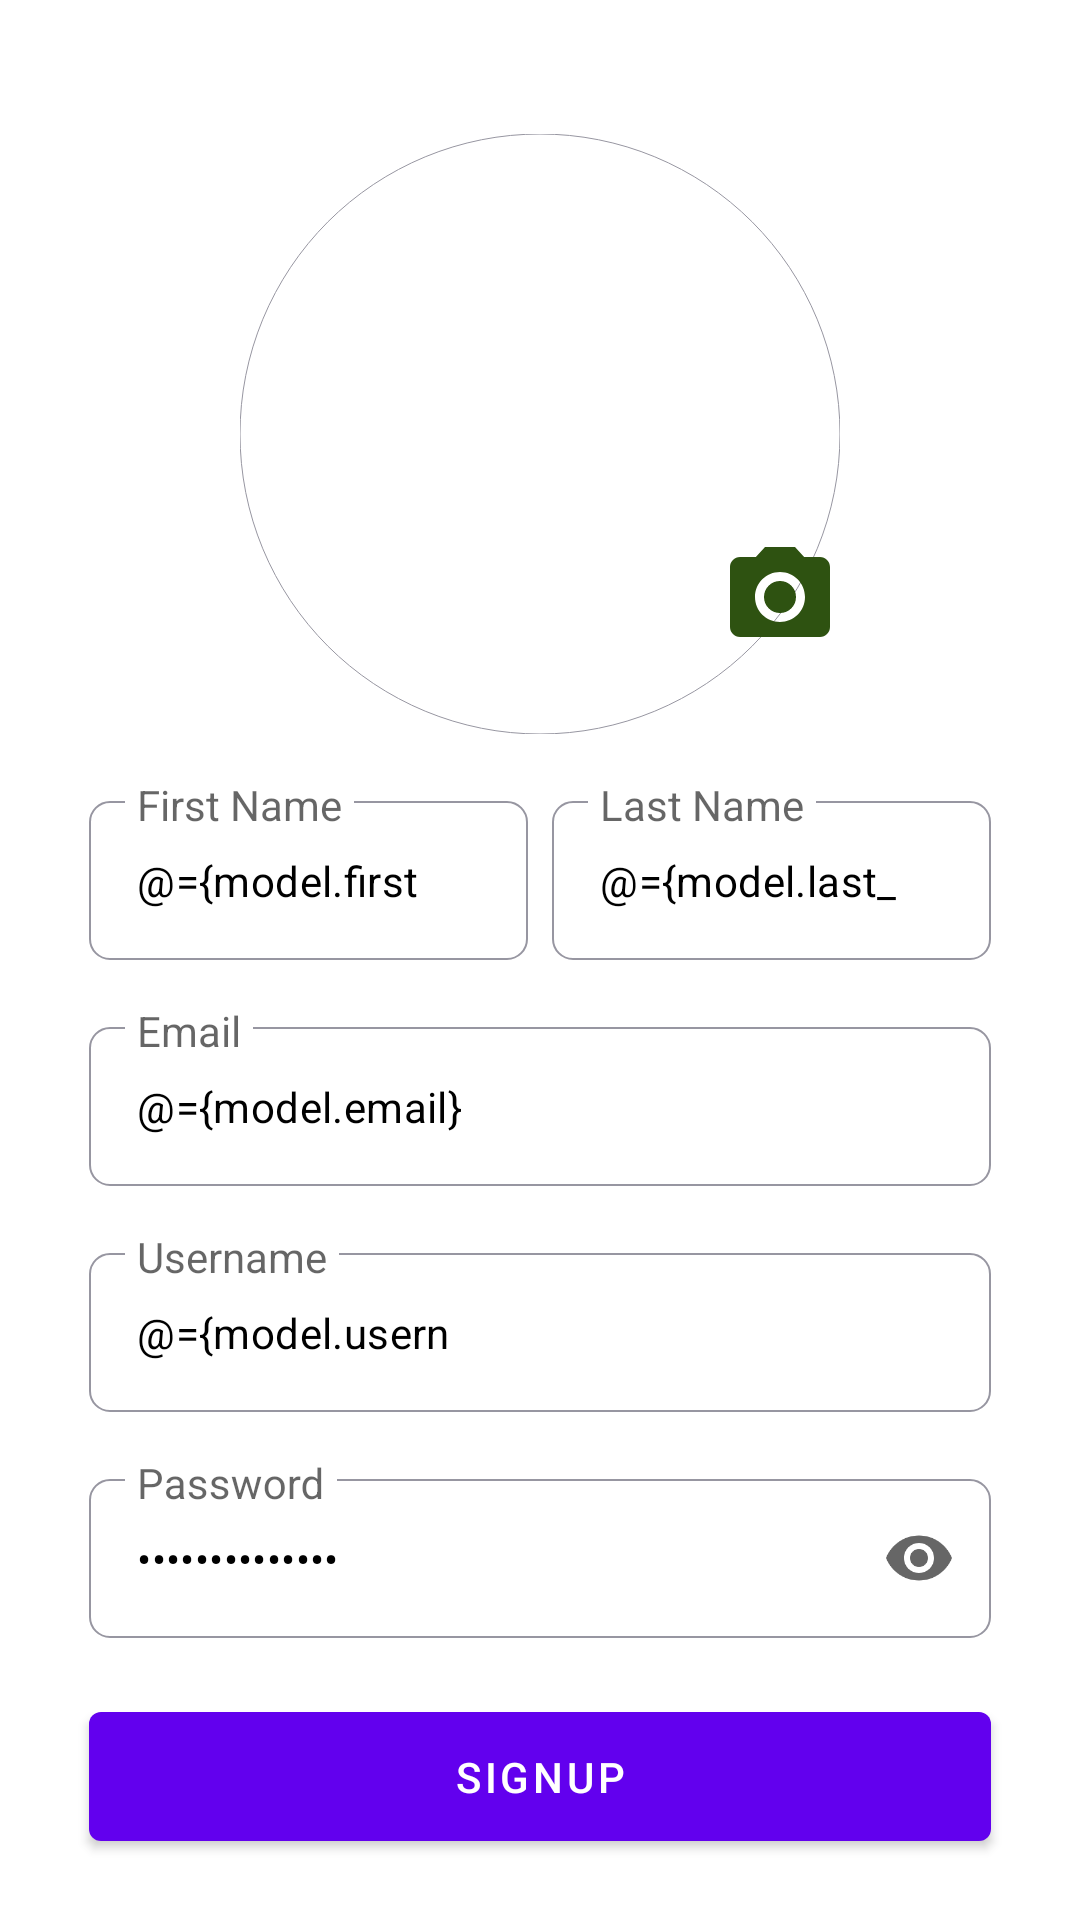

The Android layout XML behind this screen, and the referenced resources:
<!-- AndroidManifest.xml: application theme Theme.Upskill -->
<!-- res/layout/fragment_signup.xml -->
<?xml version="1.0" encoding="utf-8"?>

<layout
    xmlns:android="http://schemas.android.com/apk/res/android"
    xmlns:app="http://schemas.android.com/apk/res-auto">

    <data>

        <variable
            name="model"
            type="com.hcl.upskill.model.request.auth.SignupModel" />
    </data>

    <androidx.constraintlayout.widget.ConstraintLayout
        android:layout_width="match_parent"
        android:layout_height="match_parent">


        <com.google.android.material.imageview.ShapeableImageView
            android:id="@+id/ivProfile"
            android:layout_width="@dimen/dp_200"
            android:layout_height="@dimen/dp_200"

            app:layout_constraintEnd_toStartOf="@+id/guideEnd"
            app:layout_constraintStart_toStartOf="@+id/guideStart"
            app:layout_constraintTop_toTopOf="@+id/guideTop"
            app:shapeAppearanceOverlay="@style/ShapeAppearanceOverlay.App.CornerSize50Percent"
            app:strokeColor="@color/grey"
            app:strokeWidth="@dimen/dp_0.1" />



        <ProgressBar
            android:id="@+id/progressBar"
            android:layout_width="wrap_content"
            android:layout_height="wrap_content"
            android:visibility="gone"
            app:layout_constraintBottom_toBottomOf="@+id/ivProfile"
            app:layout_constraintEnd_toEndOf="@+id/ivProfile"
            app:layout_constraintStart_toStartOf="@+id/ivProfile"
            app:layout_constraintTop_toTopOf="@+id/ivProfile" />


        <ImageView
            android:layout_width="@dimen/dp_40"
            android:layout_height="@dimen/dp_40"
            android:src="@drawable/camera"
            app:layout_constraintBottom_toBottomOf="@+id/ivProfile"
            app:layout_constraintEnd_toEndOf="@+id/ivProfile"
            app:layout_constraintTop_toTopOf="@+id/ivProfile"
            app:layout_constraintVertical_bias="0.84000003" />


        <com.google.android.material.textfield.TextInputLayout
            android:id="@+id/tilFirstName"
            style="@style/formInputLayoutNormal"
            android:layout_width="0dp"
            android:layout_height="wrap_content"
            android:layout_marginStart="@dimen/dp_8"
            android:layout_marginTop="@dimen/dp_16"
            android:hint="@string/first_name"
            app:layout_constraintEnd_toStartOf="@+id/tilLastName"
            app:layout_constraintHorizontal_bias="0.5"
            app:layout_constraintStart_toStartOf="@+id/guideStart"
            app:layout_constraintTop_toBottomOf="@+id/ivProfile">

            <com.google.android.material.textfield.TextInputEditText
                android:id="@+id/tieFirstName"
                android:layout_width="match_parent"
                android:layout_height="wrap_content"
                android:ems="10"
                android:imeOptions="actionNext"
                android:inputType="textPersonName"
                android:maxLength="14"
                android:singleLine="true"
                android:text="@={model.first_name}"
                android:textColor="@color/black"
                android:textSize="@dimen/sp_14" />

        </com.google.android.material.textfield.TextInputLayout>

        <com.google.android.material.textfield.TextInputLayout
            android:id="@+id/tilLastName"
            style="@style/formInputLayoutNormal"
            android:layout_width="0dp"
            android:layout_height="wrap_content"
            android:layout_marginStart="@dimen/dp_8"
            android:layout_marginEnd="@dimen/dp_8"
            android:hint="@string/last_name"
            app:layout_constraintBaseline_toBaselineOf="@+id/tilFirstName"
            app:layout_constraintEnd_toStartOf="@+id/guideEnd"
            app:layout_constraintHorizontal_bias="0.5"
            app:layout_constraintStart_toEndOf="@+id/tilFirstName">

            <com.google.android.material.textfield.TextInputEditText
                android:id="@+id/tieLastName"
                android:layout_width="match_parent"
                android:layout_height="wrap_content"
                android:ems="10"
                android:imeOptions="actionNext"
                android:inputType="textPersonName"
                android:maxLength="14"
                android:singleLine="true"
                android:text="@={model.last_name}"
                android:textColor="@color/black"
                android:textSize="@dimen/sp_14" />

        </com.google.android.material.textfield.TextInputLayout>

        <com.google.android.material.textfield.TextInputLayout
            android:id="@+id/tilEmail"
            style="@style/formInputLayoutNormal"
            android:layout_width="0dp"
            android:layout_height="wrap_content"
            android:layout_marginStart="@dimen/dp_8"
            android:layout_marginTop="@dimen/dp_16"
            android:layout_marginEnd="@dimen/dp_8"
            android:hint="@string/email"
            app:layout_constraintEnd_toStartOf="@+id/guideEnd"
            app:layout_constraintStart_toStartOf="@+id/guideStart"
            app:layout_constraintTop_toBottomOf="@+id/tilFirstName">

            <com.google.android.material.textfield.TextInputEditText
                android:id="@+id/tieEmail"
                android:layout_width="match_parent"
                android:layout_height="wrap_content"
                android:ems="10"
                android:imeOptions="actionNext"
                android:inputType="textEmailAddress"
                android:singleLine="true"
                android:text="@={model.email}"
                android:textColor="@color/black"
                android:textSize="@dimen/sp_14" />

        </com.google.android.material.textfield.TextInputLayout>


        <com.google.android.material.textfield.TextInputLayout
            android:id="@+id/tilUsername"
            style="@style/formInputLayoutNormal"
            android:layout_width="0dp"
            android:layout_height="wrap_content"
            android:layout_marginStart="@dimen/dp_8"
            android:layout_marginTop="@dimen/dp_16"
            android:layout_marginEnd="@dimen/dp_8"
            android:hint="@string/username"
            app:layout_constraintEnd_toStartOf="@+id/guideEnd"
            app:layout_constraintStart_toStartOf="@+id/guideStart"
            app:layout_constraintTop_toBottomOf="@+id/tilEmail">

            <com.google.android.material.textfield.TextInputEditText
                android:id="@+id/tieUsername"
                android:layout_width="match_parent"
                android:layout_height="wrap_content"
                android:ems="10"
                android:imeOptions="actionNext"
                android:inputType="textPersonName"
                android:maxLength="14"
                android:singleLine="true"
                android:text="@={model.username}"
                android:textColor="@color/black"
                android:textSize="@dimen/sp_14" />

        </com.google.android.material.textfield.TextInputLayout>

        <com.google.android.material.textfield.TextInputLayout
            android:id="@+id/tilPassword"
            style="@style/formInputLayoutPassword"
            android:layout_width="0dp"
            android:layout_height="wrap_content"
            android:layout_marginTop="@dimen/dp_16"
            android:hint="@string/password"
            app:layout_constraintEnd_toEndOf="@+id/tilUsername"
            app:layout_constraintStart_toStartOf="@+id/tilUsername"
            app:layout_constraintTop_toBottomOf="@+id/tilUsername">

            <com.google.android.material.textfield.TextInputEditText
                android:id="@+id/tiePassword"
                android:layout_width="match_parent"
                android:layout_height="wrap_content"
                android:ems="10"
                android:imeOptions="actionDone"
                android:inputType="textPassword"
                android:maxLength="14"
                android:singleLine="true"
                android:text="@={model.password}"
                android:textColor="@color/black"
                android:textSize="@dimen/sp_14" />

        </com.google.android.material.textfield.TextInputLayout>


        <com.google.android.material.button.MaterialButton
            android:id="@+id/btnSignup"
            android:layout_width="0dp"
            android:layout_height="@dimen/dp_55"
            android:text="@string/signup"
            app:layout_constraintBottom_toBottomOf="parent"
            app:layout_constraintEnd_toEndOf="@+id/tilPassword"
            app:layout_constraintStart_toStartOf="@+id/tilPassword"
            app:layout_constraintTop_toBottomOf="@+id/tilPassword"
            app:layout_constraintVertical_bias="0.48000002" />


        <androidx.constraintlayout.widget.Guideline
            android:id="@+id/guideStart"
            android:layout_width="wrap_content"
            android:layout_height="wrap_content"
            android:orientation="vertical"
            app:layout_constraintGuide_percent="0.06" />

        <androidx.constraintlayout.widget.Guideline
            android:id="@+id/guideEnd"
            android:layout_width="wrap_content"
            android:layout_height="wrap_content"
            android:orientation="vertical"
            app:layout_constraintGuide_percent="0.94" />

        <androidx.constraintlayout.widget.Guideline
            android:id="@+id/guideTop"
            android:layout_width="wrap_content"
            android:layout_height="wrap_content"
            android:orientation="horizontal"
            app:layout_constraintGuide_percent="0.07" />

        <androidx.constraintlayout.widget.Guideline
            android:id="@+id/guideBottom"
            android:layout_width="wrap_content"
            android:layout_height="wrap_content"
            android:orientation="horizontal"
            app:layout_constraintGuide_percent="0.90" />


    </androidx.constraintlayout.widget.ConstraintLayout>

</layout>
<!-- resources referenced by this layout -->
<resources>
  <color name="black">#FF000000</color>
  <color name="grey">#9796A1</color>
  <dimen name="dp_0.1">0.1dp</dimen>
  <dimen name="dp_16">16dp</dimen>
  <dimen name="dp_200">200dp</dimen>
  <dimen name="dp_40">40dp</dimen>
  <dimen name="dp_55">55dp</dimen>
  <dimen name="dp_8">8dp</dimen>
  <dimen name="sp_14">14sp</dimen>
  <!-- drawable camera (drawable) -->
  <vector android:height="24dp" android:tint="#2E5211"
      android:viewportHeight="24" android:viewportWidth="24"
      android:width="24dp" xmlns:android="http://schemas.android.com/apk/res/android">
      <path android:fillColor="@android:color/white" android:pathData="M12,12m-3.2,0a3.2,3.2 0,1 1,6.4 0a3.2,3.2 0,1 1,-6.4 0"/>
      <path android:fillColor="@android:color/white" android:pathData="M9,2L7.17,4L4,4c-1.1,0 -2,0.9 -2,2v12c0,1.1 0.9,2 2,2h16c1.1,0 2,-0.9 2,-2L22,6c0,-1.1 -0.9,-2 -2,-2h-3.17L15,2L9,2zM12,17c-2.76,0 -5,-2.24 -5,-5s2.24,-5 5,-5 5,2.24 5,5 -2.24,5 -5,5z"/>
  </vector>
  <string name="email">Email</string>
  <string name="first_name">First Name</string>
  <string name="last_name">Last Name</string>
  <string name="password">Password</string>
  <string name="signup">Signup</string>
  <string name="username">Username</string>
  <style name="ShapeAppearanceOverlay.App.CornerSize50Percent" parent="">
          <item name="cornerSize">50%</item>
      </style>
  <style name="formInputLayoutPassword" parent="Widget.MaterialComponents.TextInputLayout.OutlinedBox">
  
          <item name="boxBackgroundColor">@android:color/transparent</item>
          <item name="boxStrokeColor">@color/box_stroke_color</item>
  
          <item name="boxStrokeWidth">0.5dp</item>
          <item name="boxStrokeWidthFocused">0.7dp</item>
  
          <item name="boxCornerRadiusBottomStart">@dimen/dp_7</item>
          <item name="boxCornerRadiusBottomEnd">@dimen/dp_7</item>
          <item name="boxCornerRadiusTopEnd">@dimen/dp_7</item>
          <item name="boxCornerRadiusTopStart">@dimen/dp_7</item>
  
          <item name="hintTextAppearance">@style/form_text_hint_size</item>
          <item name="errorTextColor">@color/red</item>
          <item name="endIconMode">password_toggle</item>
  
      </style>
  <style name="Theme.Upskill" parent="Theme.MaterialComponents.DayNight.NoActionBar">
          
          <item name="colorPrimary">@color/purple_500</item>
          <item name="colorPrimaryVariant">@color/purple_700</item>
          <item name="colorOnPrimary">@color/white</item>
          
          <item name="colorSecondary">@color/teal_200</item>
          <item name="colorSecondaryVariant">@color/teal_700</item>
          <item name="colorOnSecondary">@color/black</item>
  
          <item name="android:forceDarkAllowed" tools:targetApi="q">false</item>
  
          
          <item name="android:statusBarColor">?attr/colorPrimaryVariant</item>
          
      </style>
  <dimen name="dp_7">7dp</dimen>
  <style name="form_text_hint_size" parent="TextAppearance.Design.Hint">
          <item name="android:textSize">@dimen/sp_14</item>
          <item name="android:textColorHint">@color/grey</item>
          <item name="android:textColor">@color/black</item>
  
      </style>
  <color name="red">#F44336</color>
  <color name="purple_500">#FF6200EE</color>
  <color name="purple_700">#FF3700B3</color>
  <color name="white">#FFFFFFFF</color>
  <color name="teal_200">#FF03DAC5</color>
  <color name="teal_700">#FF018786</color>
</resources>
